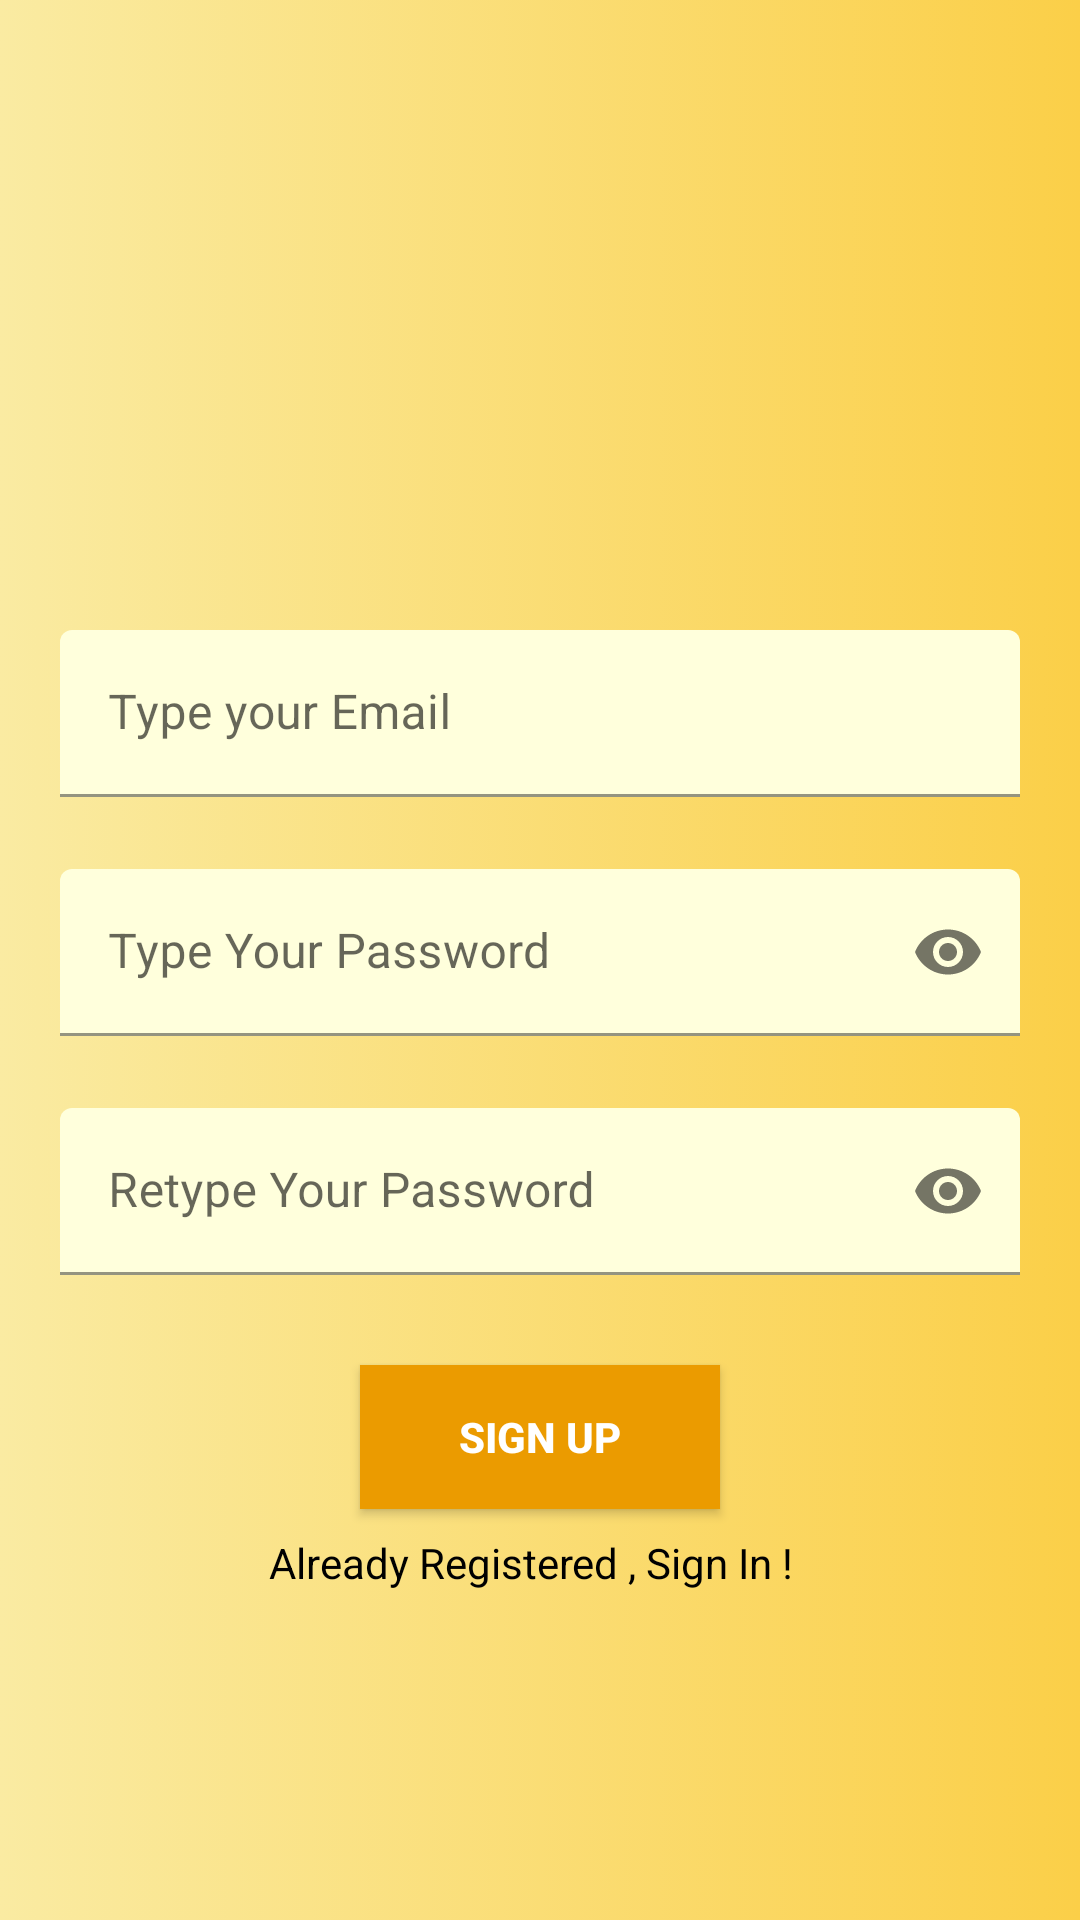

Reconstruct the res/layout file that produces this screen, plus the resources it refers to.
<!-- AndroidManifest.xml: application theme Theme.Tasty -->
<!-- res/layout/activity_registration.xml -->
<?xml version="1.0" encoding="utf-8"?>
<androidx.constraintlayout.widget.ConstraintLayout xmlns:android="http://schemas.android.com/apk/res/android"
    xmlns:app="http://schemas.android.com/apk/res-auto"
    xmlns:tools="http://schemas.android.com/tools"
    android:background="@drawable/gradient_background"
    android:layout_width="match_parent"
    android:layout_height="match_parent"
    tools:context=".activities.RegistrationActivity">

    <com.google.android.material.textfield.TextInputLayout
        android:id="@+id/emailLayout"
        android:layout_width="match_parent"
        android:layout_height="wrap_content"
        android:layout_marginHorizontal="20dp"
        android:layout_marginVertical="210dp"
        android:layout_marginTop="300dp"
        app:boxStrokeColor="@color/black"
        app:hintTextColor="@color/black"
        app:boxBackgroundColor="#FFFFDC"
        app:layout_constraintEnd_toEndOf="parent"
        app:layout_constraintHorizontal_bias="0.5"
        app:layout_constraintStart_toStartOf="parent"
        app:layout_constraintTop_toTopOf="parent">

        <com.google.android.material.textfield.TextInputEditText
            android:id="@+id/emailEt"
            android:layout_width="match_parent"
            android:layout_height="wrap_content"
            android:hint="Type your Email"
            android:inputType="textEmailAddress" />

    </com.google.android.material.textfield.TextInputLayout>


    <com.google.android.material.textfield.TextInputLayout
        android:id="@+id/passwordLayout"
        android:layout_width="match_parent"
        android:layout_height="wrap_content"
        android:layout_marginHorizontal="20dp"
        android:layout_marginTop="24dp"
        app:boxStrokeColor="@color/black"
        app:hintTextColor="@color/black"
        app:layout_constraintEnd_toEndOf="parent"
        app:layout_constraintHorizontal_bias="0.5"
        app:layout_constraintStart_toStartOf="parent"
        app:layout_constraintTop_toBottomOf="@id/emailLayout"
        app:boxBackgroundColor="#FFFFDC"
        app:passwordToggleEnabled="true">

        <com.google.android.material.textfield.TextInputEditText
            android:id="@+id/passET"
            android:layout_width="match_parent"
            android:layout_height="wrap_content"
            android:hint="Type Your Password"
            android:inputType="textPassword" />
    </com.google.android.material.textfield.TextInputLayout>


    <com.google.android.material.textfield.TextInputLayout
        android:id="@+id/confirmPasswordLayout"
        android:layout_width="match_parent"
        android:layout_height="wrap_content"
        android:layout_marginHorizontal="20dp"
        android:layout_marginTop="24dp"
        app:boxStrokeColor="@color/black"
        app:hintTextColor="@color/black"
        app:layout_constraintEnd_toEndOf="parent"
        app:layout_constraintHorizontal_bias="0.5"
        app:layout_constraintStart_toStartOf="parent"
        app:layout_constraintTop_toBottomOf="@id/passwordLayout"
        app:boxBackgroundColor="#FFFFDC"
        app:passwordToggleEnabled="true">

        <com.google.android.material.textfield.TextInputEditText
            android:id="@+id/confirmPassEt"
            android:layout_width="match_parent"
            android:layout_height="wrap_content"
            android:hint="Retype Your Password"
            android:inputType="textPassword" />
    </com.google.android.material.textfield.TextInputLayout>


    <androidx.appcompat.widget.AppCompatButton
        android:id="@+id/button"
        android:layout_width="0dp"
        android:layout_height="wrap_content"
        android:layout_marginHorizontal="120dp"
        android:layout_marginVertical="30dp"
        android:background="@color/yellow_700"
        android:text="Sign Up"
        android:textColor="@color/white"
        android:textStyle="bold"

        app:layout_constraintBottom_toBottomOf="parent"
        app:layout_constraintEnd_toEndOf="parent"
        app:layout_constraintStart_toStartOf="parent"
        app:layout_constraintTop_toBottomOf="@+id/confirmPasswordLayout"
        app:layout_constraintVertical_bias="0.0" />

    <TextView
        android:id="@+id/textView"
        android:layout_width="wrap_content"
        android:layout_height="wrap_content"
        android:text="Already Registered , Sign In !"
        android:textColor="@color/black"
        app:layout_constraintBottom_toBottomOf="parent"
        app:layout_constraintEnd_toEndOf="parent"
        app:layout_constraintHorizontal_bias="0.484"
        app:layout_constraintStart_toStartOf="parent"
        app:layout_constraintTop_toBottomOf="@+id/button"
        app:layout_constraintVertical_bias="0.071" />

</androidx.constraintlayout.widget.ConstraintLayout>
<!-- resources referenced by this layout -->
<resources>
  <color name="black">#FF000000</color>
  <color name="white">#FFFFFFFF</color>
  <color name="yellow_700">#EB9B00</color>
  <!-- drawable gradient_background (drawable-v24) -->
  <?xml version="1.0" encoding="utf-8"?>
  <selector xmlns:android="http://schemas.android.com/apk/res/android">
      <item>
          <shape>
              <gradient
                  android:startColor="#FAEBA2"
                  android:endColor="#FBCF48"
                  android:type="linear"
                  />
          </shape>
      </item>
  </selector>
  <style name="Theme.Tasty" parent="Theme.MaterialComponents.DayNight.DarkActionBar">
          
          <item name="colorPrimary">@color/yellow_500</item>
          <item name="colorPrimaryVariant">@color/yellow_700</item>
          <item name="colorOnPrimary">@color/white</item>
          
          <item name="colorSecondary">@color/teal_200</item>
          <item name="colorSecondaryVariant">@color/teal_700</item>
          <item name="colorOnSecondary">@color/black</item>
          
          <item name="android:statusBarColor" tools:targetApi="l">?attr/colorPrimaryVariant</item>
          
      </style>
  <color name="yellow_500">#FFC31E</color>
  <color name="teal_200">#FF03DAC5</color>
  <color name="teal_700">#FF018786</color>
</resources>
